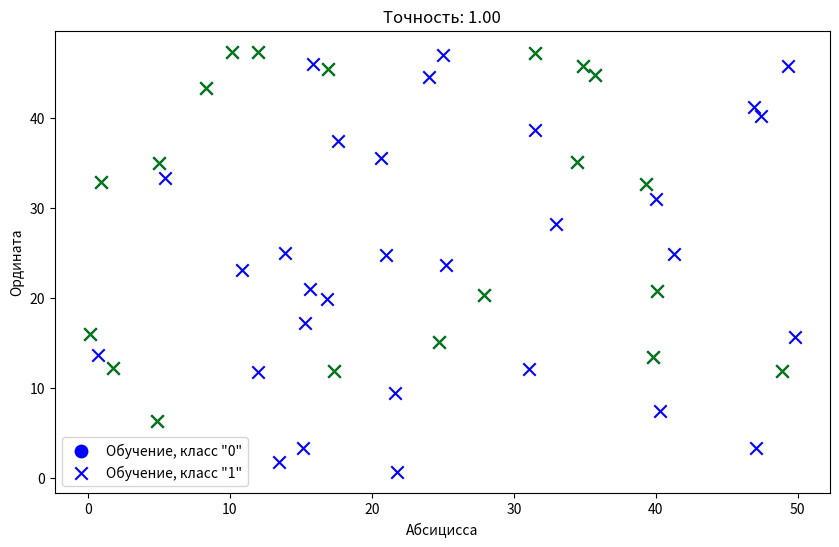

The matplotlib source for this figure:
import random
import heapq
p = 0.8
xMin1 = 0
xMax1 = 50
yMin1 = 0
yMax1 = 50
xMin2 = 25
xMax2 = 75
yMin2 = 25
yMax2 = 75
k = 3
classesCount = 2
pointsCount1 = 50
pointsCount2 = 50
x = []
y = []
for i in range(pointsCount1):
    x.append([random.uniform(xMin1,xMax1),random.uniform(yMin1,yMax1)])
    y.append(1)
for j in range(pointsCount2):
    x.append([random.uniform(xMin2,xMax2),random.uniform(yMin2,yMax2)])
    y.append(2)
print(x)     
print(y)  
def train_test_split(x,y,p):
    x_train = []
    y_train = []
    x_test = []
    y_test = []
    for i in range(round((pointsCount1 + pointsCount2)*p)):
        x_train.append(x[i])
        y_train.append(y[i])
    for l in range(round((pointsCount1 + pointsCount2)*(1-p))):
        x_test.append(x[l])
        y_test.append(y[l])
        
    return x_train, x_test, y_train, y_test
x_train, x_test, y_train, y_test = train_test_split(x,y,p)
def Pred(x_train, y_train, x_test):
    k=3
    r=[]
    indi=[]
    o12=0
    x12=0
    y_predict=[]
    for i in range(len(x_test)):
        r=[]
        for j in range(len(x_train)):
            r.append((((x_train[j][0]-x_test[i][0])**2)+(x_train[j][1]-x_test[i][1])**2)**0.5)
        a=heapq.nsmallest(k, r)
        indi=[]
        for i in range(len(a)):
            indi.append(r.index(a[i]))
            if y_train[indi[i]]==1:
                o12+=1
            else:
                x12+=1
        if o12>x12:
            y_predict.append(1)
        else:
            y_predict.append(2)
        print(indi)
    return y_predict
y_predict1=Pred(x_train, y_train, x_test)
sovp=0
for i in range(len(y_predict1)):
    if y_predict1[i]==y_test[i]:
        sovp+=1
accuracy=sovp/len(y_predict1)
print(accuracy)
import matplotlib.pyplot as plt
plt.figure(figsize=(10, 6))
train_0=[p for p, lbl in zip(x_train, y_train) if lbl==0]
plt.scatter([p[0] for p in train_0], 
            [p[1] for p in train_0],
            c='blue', marker='o', s=80, label='Обучение, класс "0"')
train_1=[p for p, lbl in zip(x_train, y_train) if lbl==1]
plt.scatter([p[0] for p in train_1], 
            [p[1] for p in train_1],
            c='blue', marker='x', s=80, label='Обучение, класс "1"')
for i in range(len(x_test)):
    true_label=y_test[i]
    pred_label=y_predict1[i]
    color='green' if y_test[i]==y_predict1[i] else 'red'
    marker='o' if y_predict1[i]==0 else 'x'
    plt.scatter(x_test[i][0], x_test[i][1],
                c=color, marker=marker, s=80)
plt.title(f'Точность: {accuracy:.2f}')
plt.xlabel('Абсицисса')
plt.ylabel('Ордината')
plt.legend()
plt.show()






